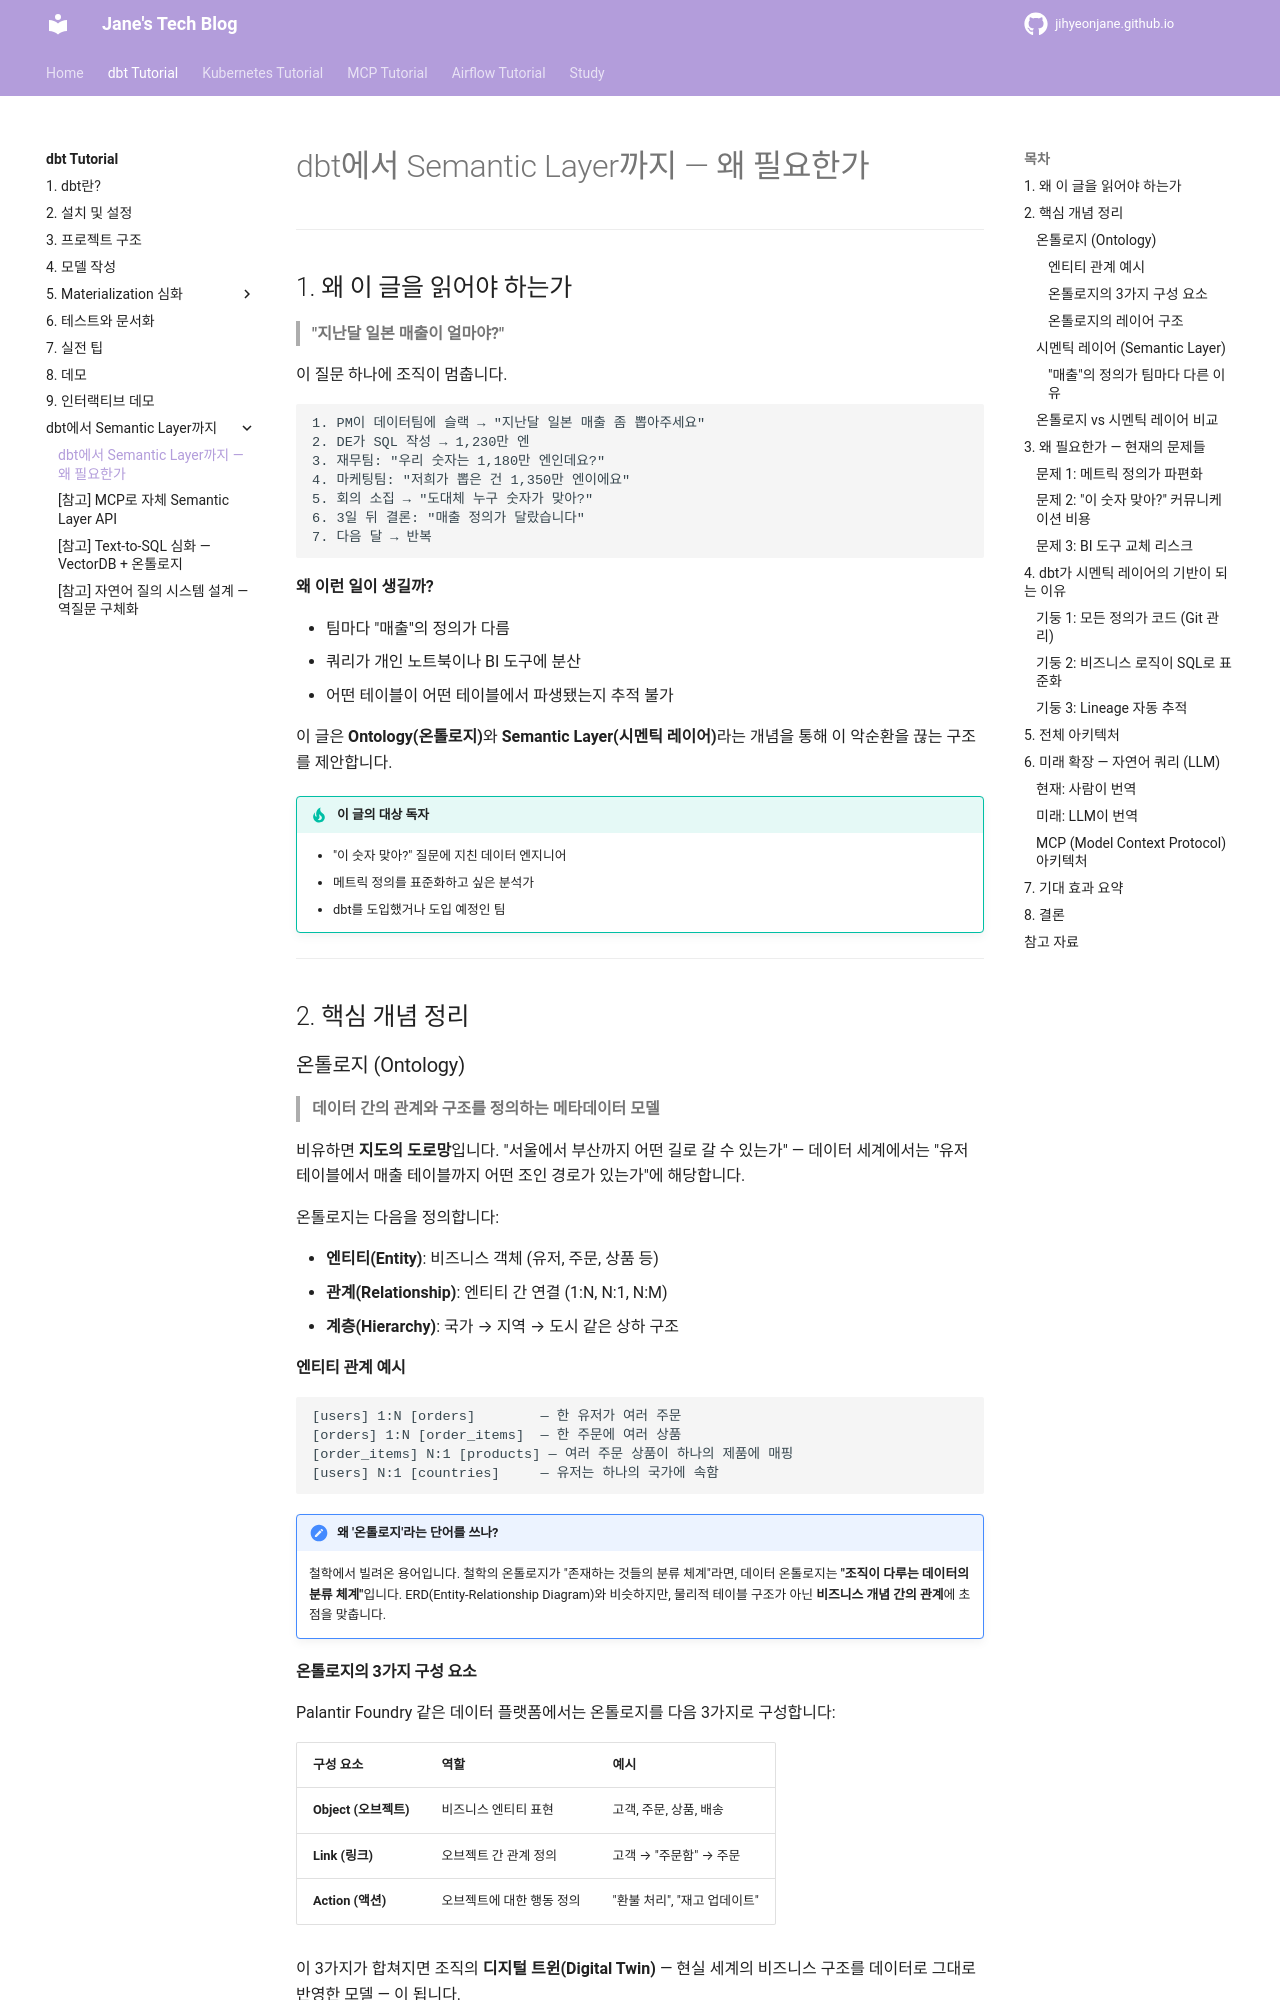

repository: jihyeonjane/jihyeonjane.github.io · page: dbt-tutorial/09-semantic-layer/index.html · generator: mkdocs

# dbt에서 Semantic Layer까지 — 왜 필요한가

---

## 1. 왜 이 글을 읽어야 하는가

> **"지난달 일본 매출이 얼마야?"**

이 질문 하나에 조직이 멈춥니다.

```
1. PM이 데이터팀에 슬랙 → "지난달 일본 매출 좀 뽑아주세요"
2. DE가 SQL 작성 → 1,230만 엔
3. 재무팀: "우리 숫자는 1,180만 엔인데요?"
4. 마케팅팀: "저희가 뽑은 건 1,350만 엔이에요"
5. 회의 소집 → "도대체 누구 숫자가 맞아?"
6. 3일 뒤 결론: "매출 정의가 달랐습니다"
7. 다음 달 → 반복
```

**왜 이런 일이 생길까?**

- 팀마다 "매출"의 정의가 다름
- 쿼리가 개인 노트북이나 BI 도구에 분산
- 어떤 테이블이 어떤 테이블에서 파생됐는지 추적 불가

이 글은 **Ontology(온톨로지)**와 **Semantic Layer(시멘틱 레이어)**라는 개념을 통해 이 악순환을 끊는 구조를 제안합니다.

!!! tip "이 글의 대상 독자"
    - "이 숫자 맞아?" 질문에 지친 데이터 엔지니어
    - 메트릭 정의를 표준화하고 싶은 분석가
    - dbt를 도입했거나 도입 예정인 팀

---

## 2. 핵심 개념 정리

### 온톨로지 (Ontology)

> **데이터 간의 관계와 구조를 정의하는 메타데이터 모델**

비유하면 **지도의 도로망**입니다. "서울에서 부산까지 어떤 길로 갈 수 있는가" — 데이터 세계에서는 "유저 테이블에서 매출 테이블까지 어떤 조인 경로가 있는가"에 해당합니다.

온톨로지는 다음을 정의합니다:

- **엔티티(Entity)**: 비즈니스 객체 (유저, 주문, 상품 등)
- **관계(Relationship)**: 엔티티 간 연결 (1:N, N:1, N:M)
- **계층(Hierarchy)**: 국가 → 지역 → 도시 같은 상하 구조

#### 엔티티 관계 예시

```
[users] 1:N [orders]        — 한 유저가 여러 주문
[orders] 1:N [order_items]  — 한 주문에 여러 상품
[order_items] N:1 [products] — 여러 주문 상품이 하나의 제품에 매핑
[users] N:1 [countries]     — 유저는 하나의 국가에 속함
```

!!! note "왜 '온톨로지'라는 단어를 쓰나?"
    철학에서 빌려온 용어입니다. 철학의 온톨로지가 "존재하는 것들의 분류 체계"라면, 데이터 온톨로지는 **"조직이 다루는 데이터의 분류 체계"**입니다. ERD(Entity-Relationship Diagram)와 비슷하지만, 물리적 테이블 구조가 아닌 **비즈니스 개념 간의 관계**에 초점을 맞춥니다.

#### 온톨로지의 3가지 구성 요소

Palantir Foundry 같은 데이터 플랫폼에서는 온톨로지를 다음 3가지로 구성합니다:

| 구성 요소 | 역할 | 예시 |
|-----------|------|------|
| **Object (오브젝트)** | 비즈니스 엔티티 표현 | 고객, 주문, 상품, 배송 |
| **Link (링크)** | 오브젝트 간 관계 정의 | 고객 → "주문함" → 주문 |
| **Action (액션)** | 오브젝트에 대한 행동 정의 | "환불 처리", "재고 업데이트" |

이 3가지가 합쳐지면 조직의 **디지털 트윈(Digital Twin)** — 현실 세계의 비즈니스 구조를 데이터로 그대로 반영한 모델 — 이 됩니다.

#### 온톨로지의 레이어 구조

온톨로지는 단순한 데이터 카탈로그를 넘어서, 여러 레이어로 확장될 수 있습니다:

```
┌─────────────────────────────────────────────┐
│  Dynamic Layer (동적 레이어)                   │
│  시뮬레이션, 자율 운영, What-if 분석           │
├─────────────────────────────────────────────┤
│  Kinetic Layer (키네틱 레이어)                  │
│  액션, 워크플로우, 프로세스 자동화              │
├─────────────────────────────────────────────┤
│  Semantic Layer (의미론적 레이어)               │
│  Object, Link, 속성, 메트릭 정의              │
├─────────────────────────────────────────────┤
│  Data Integration (데이터 통합)                │
│  원천 데이터 수집, 정제, 파이프라인             │
└─────────────────────────────────────────────┘
```

!!! tip "우리가 dbt로 만드는 것은?"
    dbt로 구축하는 것은 위 구조에서 **Data Integration + Semantic Layer**에 해당합니다. source/staging/marts 모델링이 데이터 통합이고, schema.yml/metrics.yml 정의가 Semantic Layer입니다. 그 위의 Kinetic/Dynamic Layer는 데이터 활용 단계에서 BI 도구, 워크플로우 엔진, LLM 등이 담당합니다.

---

### 시멘틱 레이어 (Semantic Layer)

> **온톨로지 위에 비즈니스 메트릭의 공식 정의를 추가한 계층**

비유하면 **지도 위의 교통 표지판**입니다. 도로망(온톨로지)이 "어디로 갈 수 있는가"를 알려준다면, 교통 표지판(시멘틱 레이어)은 "이 도로에서 무엇을 해야 하는가"를 알려줍니다.
